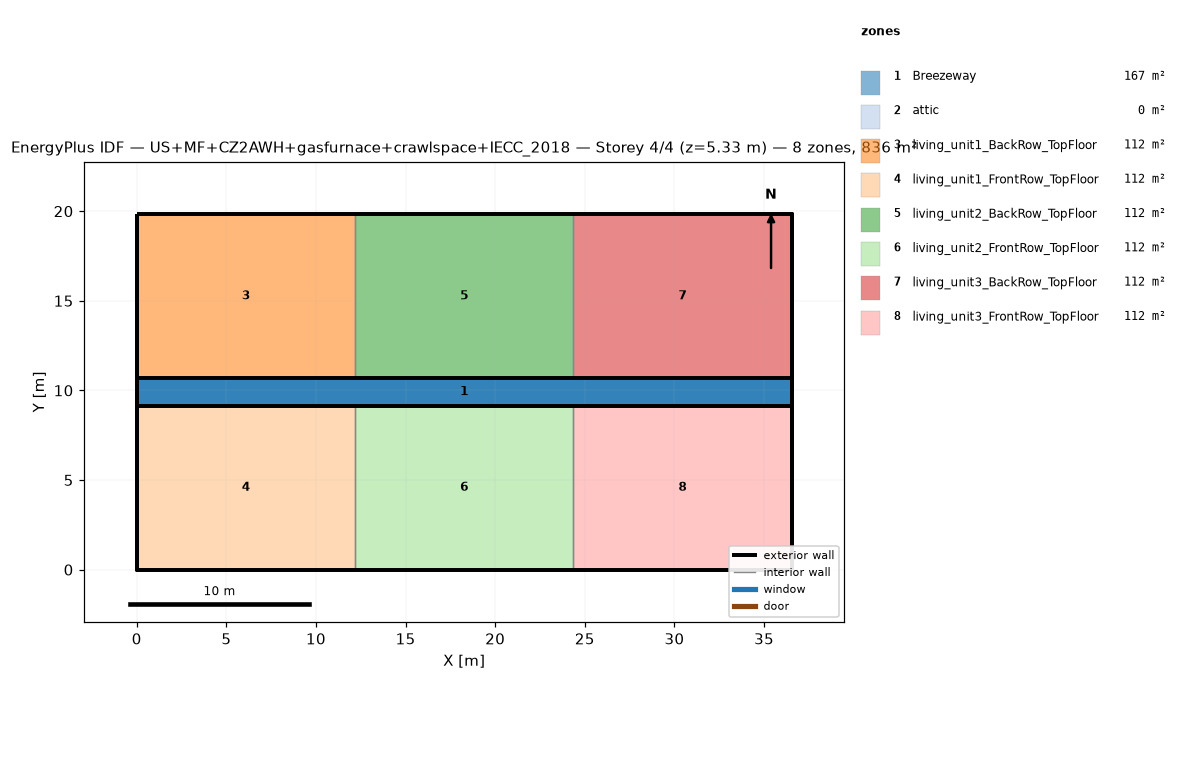
=== STOREY PLAN SPEC (per zone: floor XY polygon, exterior-wall plan segments, windows/doors) ===
zone 1: Breezeway  (167.0 m²)
  floor: (36.54, 9.16) (0.00, 9.16) (0.00, 10.68) (36.54, 10.68)
  floor: (36.54, 9.16) (0.00, 9.16) (0.00, 10.68) (36.54, 10.68)
  floor: (36.54, 9.16) (0.00, 9.16) (0.00, 10.68) (36.54, 10.68)
zone 2: attic  (0.0 m²)
  exterior wall: (36.54, 0.00) – (36.54, 19.84) – (36.54, 9.92)  [29.8 m]
  exterior wall: (0.00, 19.84) – (0.00, 0.00) – (0.00, 9.92)  [29.8 m]
zone 3: living_unit1_BackRow_TopFloor  (111.5 m²)
  floor: (12.18, 10.68) (0.00, 10.68) (0.00, 19.84) (12.18, 19.84)
  exterior wall: (12.18, 19.84) – (0.00, 19.84)  [12.2 m]
  exterior wall: (0.00, 19.84) – (0.00, 10.68)  [9.2 m]
  exterior wall: (0.00, 10.68) – (12.18, 10.68)  [12.2 m]
  interior walls: 1
zone 4: living_unit1_FrontRow_TopFloor  (111.5 m²)
  floor: (12.18, 0.00) (0.00, 0.00) (0.00, 9.16) (12.18, 9.16)
  exterior wall: (0.00, 0.00) – (12.18, 0.00)  [12.2 m]
  exterior wall: (0.00, 9.16) – (0.00, 0.00)  [9.2 m]
  exterior wall: (12.18, 9.16) – (0.00, 9.16)  [12.2 m]
  interior walls: 1
zone 5: living_unit2_BackRow_TopFloor  (111.5 m²)
  floor: (24.36, 10.68) (12.18, 10.68) (12.18, 19.84) (24.36, 19.84)
  exterior wall: (12.18, 10.68) – (24.36, 10.68)  [12.2 m]
  exterior wall: (24.36, 19.84) – (12.18, 19.84)  [12.2 m]
  interior walls: 2
zone 6: living_unit2_FrontRow_TopFloor  (111.5 m²)
  floor: (24.36, 0.00) (12.18, 0.00) (12.18, 9.16) (24.36, 9.16)
  exterior wall: (12.18, 0.00) – (24.36, 0.00)  [12.2 m]
  exterior wall: (24.36, 9.16) – (12.18, 9.16)  [12.2 m]
  interior walls: 2
zone 7: living_unit3_BackRow_TopFloor  (111.5 m²)
  floor: (36.54, 10.68) (24.36, 10.68) (24.36, 19.84) (36.54, 19.84)
  exterior wall: (36.54, 10.68) – (36.54, 19.84)  [9.2 m]
  exterior wall: (36.54, 19.84) – (24.36, 19.84)  [12.2 m]
  exterior wall: (24.36, 10.68) – (36.54, 10.68)  [12.2 m]
  interior walls: 1
zone 8: living_unit3_FrontRow_TopFloor  (111.5 m²)
  floor: (36.54, 0.00) (24.36, 0.00) (24.36, 9.16) (36.54, 9.16)
  exterior wall: (24.36, 0.00) – (36.54, 0.00)  [12.2 m]
  exterior wall: (36.54, 0.00) – (36.54, 9.16)  [9.2 m]
  exterior wall: (36.54, 9.16) – (24.36, 9.16)  [12.2 m]
  interior walls: 1

=== DERIVED (storey summary) ===
Building: US+MF+CZ2AWH+gasfurnace+crawlspace+IECC_2018
Storey: 4 of 4  (floor level z = 5.33 m)
Storey gross floor area: 836.2 m²
Zones on this storey: 8
  - Breezeway: floor 167.0 m²
  - attic: floor 0.0 m²; exterior wall 59.5 m (81.9 m²); WWR 0.0%
  - living_unit1_BackRow_TopFloor: floor 111.5 m²; exterior wall 33.5 m (86.9 m²); WWR 0.0%
  - living_unit1_FrontRow_TopFloor: floor 111.5 m²; exterior wall 33.5 m (86.9 m²); WWR 0.0%
  - living_unit2_BackRow_TopFloor: floor 111.5 m²; exterior wall 24.4 m (63.1 m²); WWR 0.0%
  - living_unit2_FrontRow_TopFloor: floor 111.5 m²; exterior wall 24.4 m (63.1 m²); WWR 0.0%
  - living_unit3_BackRow_TopFloor: floor 111.5 m²; exterior wall 33.5 m (86.9 m²); WWR 0.0%
  - living_unit3_FrontRow_TopFloor: floor 111.5 m²; exterior wall 33.5 m (86.9 m²); WWR 0.0%
Zone adjacency (shared interzone walls):
  - living_unit1_BackRow_TopFloor ↔ living_unit2_BackRow_TopFloor
  - living_unit1_FrontRow_TopFloor ↔ living_unit2_FrontRow_TopFloor
  - living_unit2_BackRow_TopFloor ↔ living_unit3_BackRow_TopFloor
  - living_unit2_FrontRow_TopFloor ↔ living_unit3_FrontRow_TopFloor